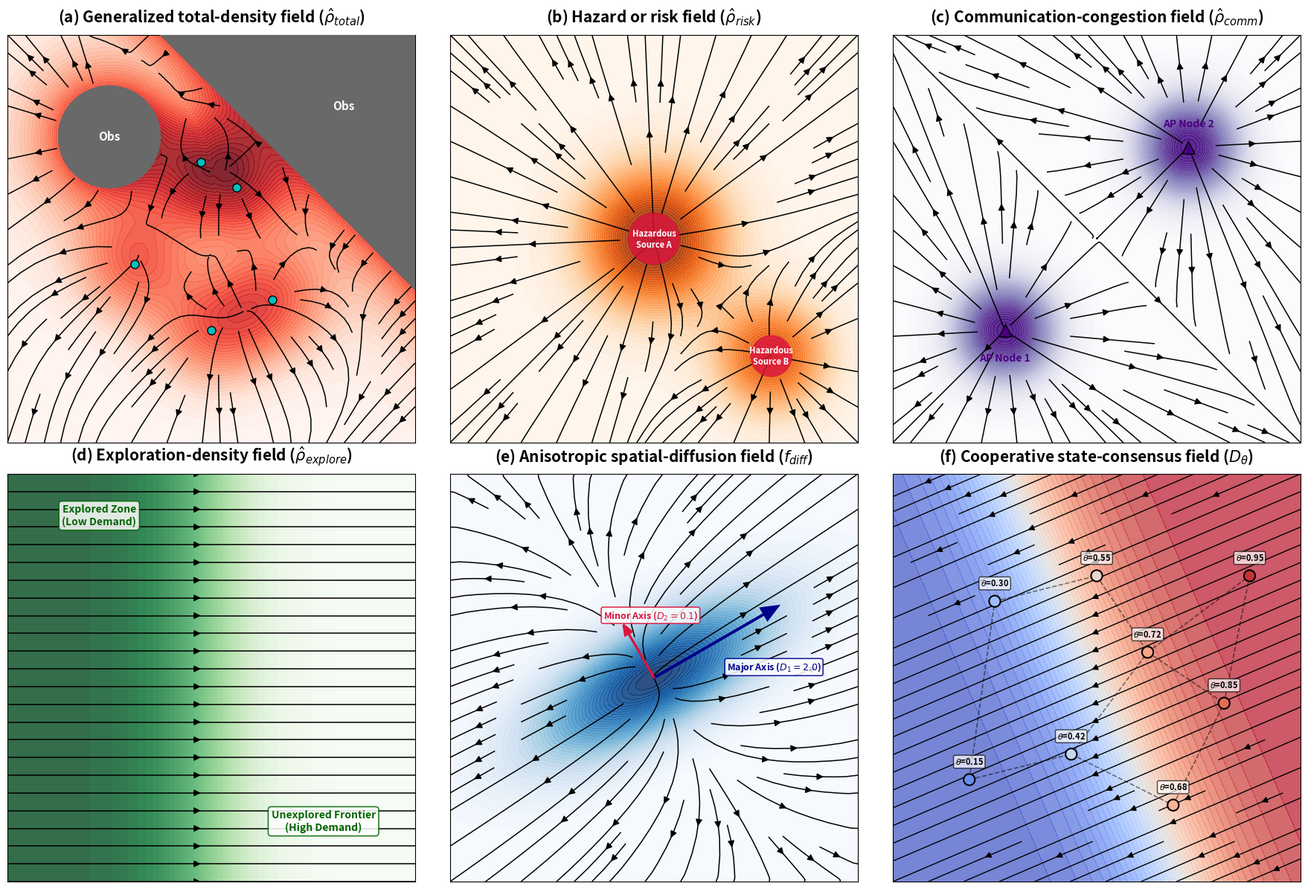

This chart was generated by the following Python code:
import numpy as np
import matplotlib.pyplot as plt
from matplotlib.patches import Polygon
import os

plt.rcParams['pdf.fonttype'] = 42 
plt.rcParams['ps.fonttype'] = 42
plt.rcParams['font.family'] = 'sans-serif'

x = np.linspace(-4, 4, 150)
y = np.linspace(-4, 4, 150)
X, Y = np.meshgrid(x, y)

fig, axes = plt.subplots(2, 3, figsize=(18, 12), dpi=300)
axes = axes.flatten()

def format_ax(ax, title):
    ax.set_title(title, fontsize=15, fontweight='bold', pad=12)
    ax.set_xticks([])
    ax.set_yticks([])
    ax.set_xlim(-4, 4)
    ax.set_ylim(-4, 4)
    ax.set_aspect('equal')

DX = x[1] - x[0]
DY = y[1] - y[0]
EPS_RHO = 0.05

def calc_density_normalized_diffusion(rho, D=0.05, eps_rho=EPS_RHO):
    """V_diff = -D/(rho_norm+eps_rho) * grad(rho_norm)."""
    rho_norm = rho / (np.max(rho) + 1e-8)
    grad_y, grad_x = np.gradient(rho_norm, DY, DX)
    gain = D / (rho_norm + eps_rho)
    U = -gain * grad_x
    V = -gain * grad_y
    speed = np.sqrt(U**2 + V**2)
    return U, V, speed, rho_norm

agents = np.array([[-1.5, -0.5], [0.5, 1.0], [-0.2, 1.5], [1.2, -1.2], [0.0, -1.8]])

ax = axes[0]
# 智能体局部密度
rho_agent = np.zeros_like(X)
for ag in agents:
    rho_agent += np.exp(-((X - ag[0])**2 + (Y - ag[1])**2) / (2 * 0.8**2))

# 障碍物虚拟距离场
dist_wall = np.maximum(0, (3 - (X + Y)) / np.sqrt(2)) 
dist_circle = np.maximum(0, np.sqrt((X + 2)**2 + (Y - 2)**2) - 1.0)
min_dist = np.minimum(dist_wall, dist_circle)
rho_obs = np.exp(-min_dist / 0.8)

# 广义总密度
rho_total = 1.0 * rho_agent + 1.2 * rho_obs

D_TOTAL = 0.05
U_total, V_total, speed_total, rho_total_norm = calc_density_normalized_diffusion(
    rho_total, D=D_TOTAL
)

# 屏蔽障碍物内部
inside_obs = (X + Y >= 3) | ((X + 2)**2 + (Y - 2)**2 <= 1.0)
U_total[inside_obs] = np.nan
V_total[inside_obs] = np.nan

ax.contourf(X, Y, rho_total_norm, levels=40, cmap='Reds', alpha=0.85)
ax.streamplot(X, Y, U_total, V_total, color='black', linewidth=1.1, density=0.8, arrowsize=1.3)

# 绘制障碍物与智能体
ax.add_patch(Polygon([[3, 0], [4, -1], [4, 4], [-1, 4], [0, 3]], closed=True, color='dimgray', zorder=5))
ax.add_patch(plt.Circle((-2, 2), 1.0, color='dimgray', zorder=5))
ax.plot(agents[:, 0], agents[:, 1], 'co', markersize=8, markeredgecolor='black', zorder=6)

ax.text(-2, 2, 'Obs', color='white', fontweight='bold', fontsize=11, ha='center', va='center', zorder=6)
ax.text(2.6, 2.6, 'Obs', color='white', fontweight='bold', fontsize=11, ha='center', va='center', zorder=6)

format_ax(ax, r"(a) Generalized total-density field ($\hat{\rho}_{total}$)")

ax = axes[1]
rho_risk = 2.0 * np.exp(-(X**2 + Y**2)/2.0) + 1.5 * np.exp(-((X-2.3)**2 + (Y+2.3)**2)/1.2)

dy_risk, dx_risk = np.gradient(rho_risk)
U_risk = -dx_risk
V_risk = -dy_risk

ax.contourf(X, Y, rho_risk, levels=40, cmap='Oranges', alpha=0.85)
ax.streamplot(X, Y, U_risk, V_risk, color='black', linewidth=1.1, density=0.8, arrowsize=1.3)

ax.add_patch(plt.Circle((0, 0), 0.5, color='crimson', alpha=0.8, zorder=5))
ax.add_patch(plt.Circle((2.3, -2.3), 0.4, color='crimson', alpha=0.8, zorder=5))

ax.text(0, 0, 'Hazardous\nSource A', color='white', fontweight='bold', fontsize=8, ha='center', va='center', zorder=6)
ax.text(2.3, -2.3, 'Hazardous\nSource B', color='white', fontweight='bold', fontsize=8, ha='center', va='center', zorder=6)

format_ax(ax, r"(b) Hazard or risk field ($\hat{\rho}_{risk}$)")

ax = axes[2]
rho_comm = 2.5 * np.exp(-((X+1.8)**2 + (Y+1.8)**2)/1.0) + 2.5 * np.exp(-((X-1.8)**2 + (Y-1.8)**2)/1.0)

D_COMM = 0.05
U_comm, V_comm, speed_comm, rho_comm_norm = calc_density_normalized_diffusion(
    rho_comm, D=D_COMM
)
ax.contourf(X, Y, rho_comm_norm, levels=40, cmap='Purples', alpha=0.85)
ax.streamplot(X, Y, U_comm, V_comm, color='black', linewidth=1.1, density=0.8, arrowsize=1.3)

ax.scatter([-1.8, 1.8], [-1.8, 1.8], marker='^', s=150, color='indigo', edgecolors='black', zorder=6)
ax.text(-1.8, -2.4, 'AP Node 1', color='indigo', fontweight='bold', fontsize=10, ha='center', zorder=6)
ax.text(1.8, 2.2, 'AP Node 2', color='indigo', fontweight='bold', fontsize=10, ha='center', zorder=6)
format_ax(ax, r"(c) Communication-congestion field ($\hat{\rho}_{comm}$)")

ax = axes[3]
rho_explore = 3.0 / (1.0 + np.exp(1.5 * X)) 

D_EXPLORE = 0.05
U_exp, V_exp, speed_exp, rho_explore_norm = calc_density_normalized_diffusion(
    rho_explore, D=D_EXPLORE
)

ax.contourf(X, Y, rho_explore_norm, levels=40, cmap='Greens', alpha=0.8)
ax.streamplot(X, Y, U_exp, V_exp, color='black', linewidth=1.1, density=0.8, arrowsize=1.3)

bbox_style = dict(facecolor='white', alpha=0.85, edgecolor='darkgreen', boxstyle='round,pad=0.3', lw=1.2)
ax.text(-2.2, 3.0, 'Explored Zone\n(Low Demand)', color='darkgreen', fontweight='bold', fontsize=10, ha='center', bbox=bbox_style, zorder=6)
ax.text(2.2, -3.0, 'Unexplored Frontier\n(High Demand)', color='darkgreen', fontweight='bold', fontsize=10, ha='center', bbox=bbox_style, zorder=6)

format_ax(ax, r"(d) Exploration-density field ($\hat{\rho}_{explore}$)")

ax = axes[4]

theta = np.pi / 6
cos_t, sin_t = np.cos(theta), np.sin(theta)

U_rot = cos_t * X + sin_t * Y
V_rot = -sin_t * X + cos_t * Y

rho_aniso = np.exp(-(U_rot**2 / (2 * 1.8**2) + V_rot**2 / (2 * 0.7**2)))

rho_aniso_norm = rho_aniso / (np.max(rho_aniso) + 1e-8)
grad_y_ani, grad_x_ani = np.gradient(rho_aniso_norm, DY, DX)

g_u = cos_t * grad_x_ani + sin_t * grad_y_ani
g_v = -sin_t * grad_x_ani + cos_t * grad_y_ani

D_u, D_v = 2.0, 0.1
density_gain = 1.0 / (rho_aniso_norm + EPS_RHO)

v_u = -D_u * density_gain * g_u
v_v = -D_v * density_gain * g_v

U_aniso = cos_t * v_u - sin_t * v_v
V_aniso = sin_t * v_u + cos_t * v_v

ax.contourf(X, Y, rho_aniso_norm, levels=40, cmap='Blues', alpha=0.85)
ax.streamplot(X, Y, U_aniso, V_aniso, color='black', linewidth=1.1, density=0.8, arrowsize=1.3)

ax.arrow(0, 0, 2.5 * cos_t, 2.5 * sin_t, head_width=0.25, head_length=0.3, fc='darkblue', ec='darkblue', lw=2.5, zorder=6)
ax.arrow(0, 0, -1.0 * sin_t, 1.0 * cos_t, head_width=0.15, head_length=0.2, fc='crimson', ec='crimson', lw=2.0, zorder=6)

bbox_blue = dict(facecolor='white', alpha=0.85, edgecolor='darkblue', boxstyle='round,pad=0.2', lw=1.2)
bbox_red = dict(facecolor='white', alpha=0.85, edgecolor='crimson', boxstyle='round,pad=0.2', lw=1.2)
ax.text(1.3 * cos_t + 0.3, 1.3 * sin_t - 0.5, r'Major Axis ($D_1=2.0$)', color='darkblue', fontweight='bold', fontsize=9, bbox=bbox_blue, zorder=7)
ax.text(-1.0 * sin_t - 0.5, 1.0 * cos_t + 0.3, r'Minor Axis ($D_2=0.1$)', color='crimson', fontweight='bold', fontsize=9, bbox=bbox_red, zorder=7)

format_ax(ax, r"(e) Anisotropic spatial-diffusion field ($f_{diff}$)")

ax = axes[5]
rho_state = 0.5 + 0.5 * np.tanh(0.7 * X + 0.3 * Y)

dy_st, dx_st = np.gradient(rho_state)
U_state = -dx_st
V_state = -dy_st

ax.contourf(X, Y, rho_state, levels=40, cmap='coolwarm', alpha=0.7)
ax.streamplot(X, Y, U_state, V_state, color='black', linewidth=1.0, density=0.8, arrowsize=1.2)

net_nodes = np.array([
    [-2.5, -2.0, 0.15], [-2.0, 1.5, 0.30], [-0.5, -1.5, 0.42], [0.0, 2.0, 0.55],
    [1.5, -2.5, 0.68], [1.0, 0.5, 0.72], [2.5, -0.5, 0.85], [3.0, 2.0, 0.95]
])

edges = [(0,1), (0,2), (1,3), (2,4), (2,5), (3,5), (4,6), (5,6), (5,7), (6,7)]
for edge in edges:
    n1, n2 = net_nodes[edge[0]], net_nodes[edge[1]]
    ax.plot([n1[0], n2[0]], [n1[1], n2[1]], 'k--', lw=1.2, alpha=0.5, zorder=5)

sc = ax.scatter(net_nodes[:, 0], net_nodes[:, 1], c=net_nodes[:, 2], cmap='coolwarm', 
                s=120, edgecolors='black', lw=1.5, zorder=10, vmin=0.0, vmax=1.0)

for node in net_nodes:
    ax.text(node[0], node[1]+0.3, f"$\\theta$={node[2]:.2f}", fontsize=8, fontweight='bold', 
            ha='center', bbox=dict(facecolor='white', alpha=0.7, boxstyle='round,pad=0.2'), zorder=11)

format_ax(ax, r"(f) Cooperative state-consensus field ($D_{\theta}$)")


plt.tight_layout()
os.makedirs('Paper_Figures', exist_ok=True)
plt.savefig('Paper_Figures/Diffusion_Density_Field_Corrected.pdf', bbox_inches='tight', dpi=300)
# plt.show()

print("✅ Great success! High-quality 2x3 grid of all expanded diffusion fields saved.")
